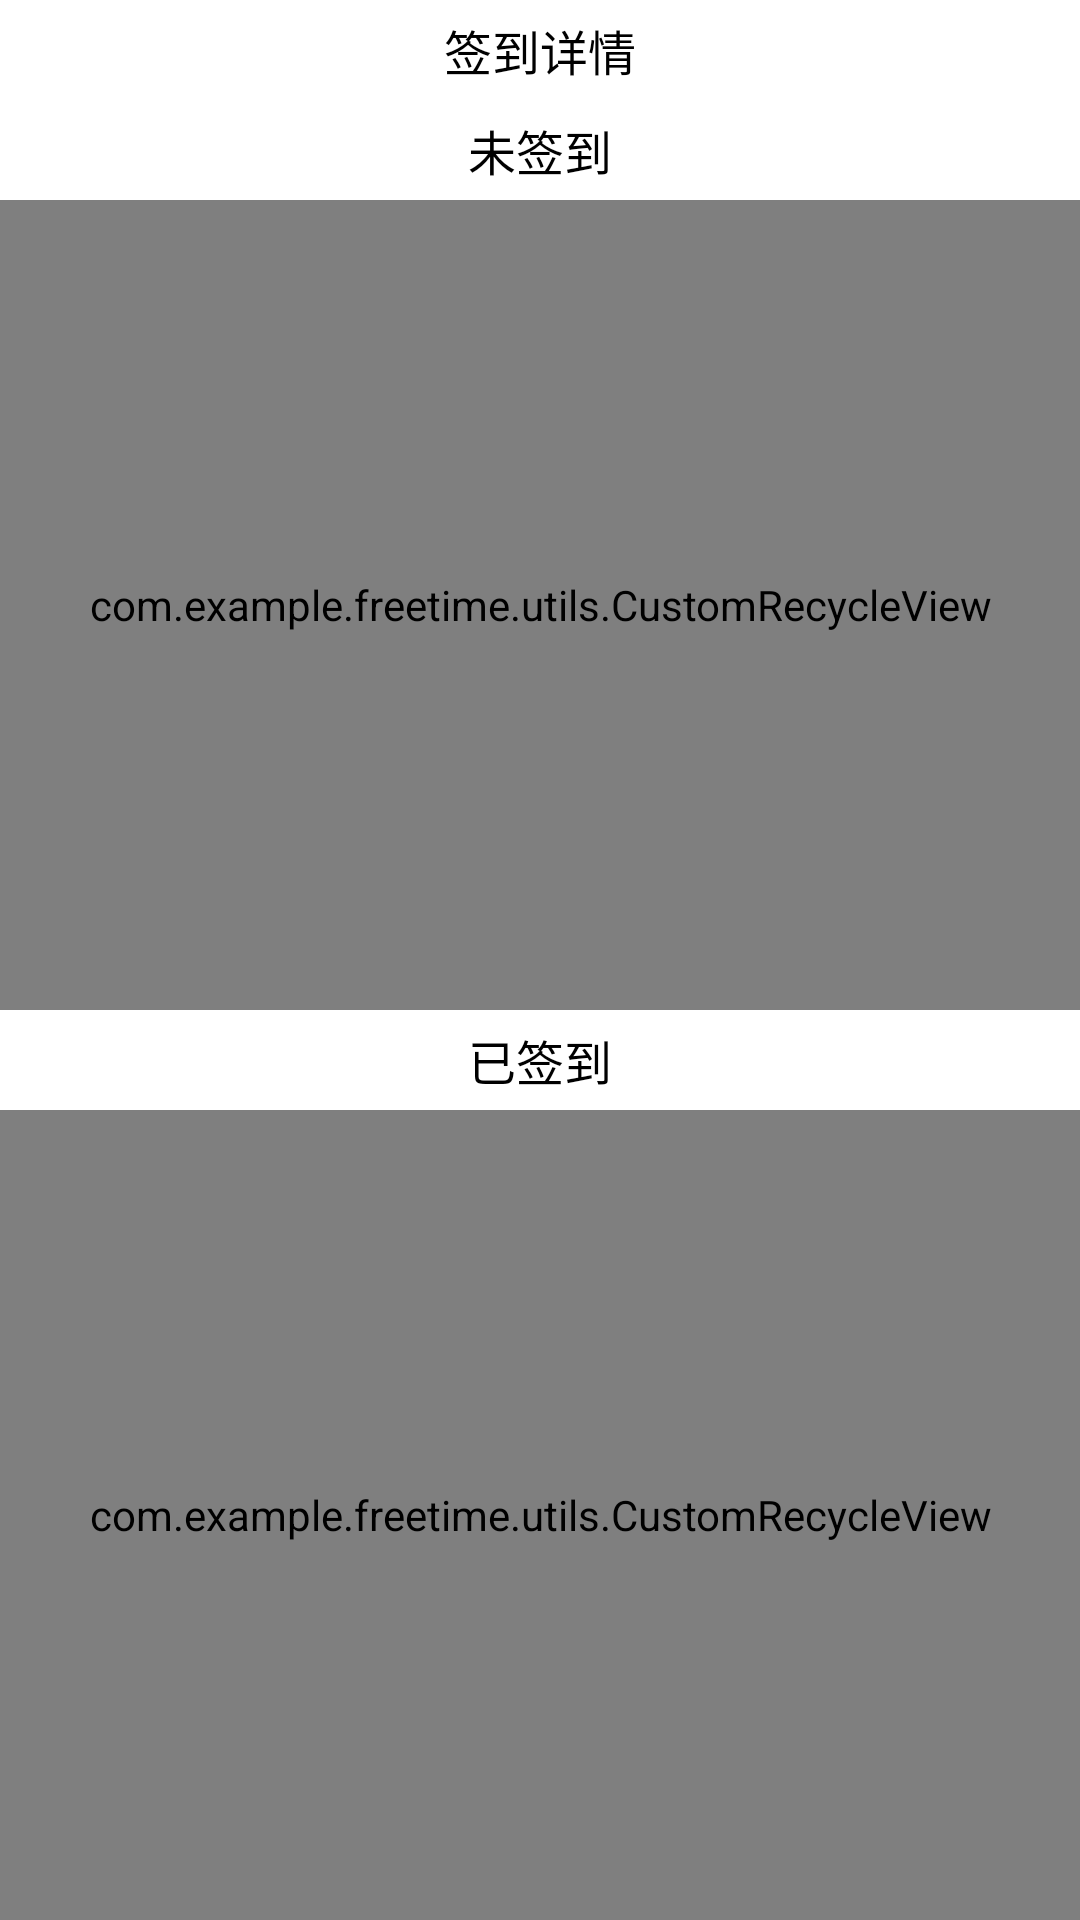

Produce the Android XML layout that renders to this screen, including the resource entries it uses.
<!-- AndroidManifest.xml: application theme Theme.FreeTime -->
<!-- res/layout/sign_detail.xml -->
<?xml version="1.0" encoding="utf-8"?>
<LinearLayout xmlns:android="http://schemas.android.com/apk/res/android"
    android:layout_width="match_parent"
    android:layout_height="500dp"
    android:orientation="vertical">
    <TextView
        android:layout_width="wrap_content"
        android:layout_height="wrap_content"
        android:layout_gravity="center_horizontal"
        android:layout_margin="5dp"
        android:text="签到详情"
        android:textColor="@color/black"
        android:textSize="16sp" />
    <LinearLayout
        android:layout_width="match_parent"
        android:layout_height="match_parent"
        android:orientation="vertical">
        <TextView
            android:layout_width="wrap_content"
            android:layout_height="wrap_content"
            android:layout_gravity="center_horizontal"
            android:layout_margin="5dp"
            android:text="未签到"
            android:textColor="@color/black"
            android:textSize="16sp" />
        <com.example.freetime.utils.CustomRecycleView
            android:id="@+id/unsign_detail_show"
            android:layout_width="match_parent"
            android:layout_height="match_parent"
            android:orientation="vertical"
            android:tag="ScrollController"
            android:layout_weight="1">
        </com.example.freetime.utils.CustomRecycleView>
        <TextView
            android:layout_width="wrap_content"
            android:layout_height="wrap_content"
            android:layout_gravity="center_horizontal"
            android:layout_margin="5dp"
            android:text="已签到"
            android:textColor="@color/black"
            android:textSize="16sp" />
        <com.example.freetime.utils.CustomRecycleView
            android:id="@+id/sign_detail_show"
            android:layout_width="match_parent"
            android:layout_height="match_parent"
            android:orientation="vertical"
            android:tag="ScrollController"
            android:layout_weight="1">
        </com.example.freetime.utils.CustomRecycleView>
    </LinearLayout>
</LinearLayout>
<!-- resources referenced by this layout -->
<resources>
  <color name="black">#FF000000</color>
  <style name="Theme.FreeTime" parent="Theme.MaterialComponents.DayNight.NoActionBar">
          
          <item name="colorPrimary">@color/theme_blue</item>
          <item name="colorPrimaryVariant">@color/theme_blue</item>
          <item name="colorOnPrimary">@color/white</item>
          
          <item name="colorSecondary">@color/teal_200</item>
          <item name="colorSecondaryVariant">@color/teal_700</item>
          <item name="colorOnSecondary">@color/black</item>
          
          <item name="android:statusBarColor" tools:targetApi="l">@color/theme_blue</item>
          
      </style>
  <color name="theme_blue">#1F4AA3</color>
  <color name="white">#FFFFFFFF</color>
  <color name="teal_200">#FF03DAC5</color>
  <color name="teal_700">#FF018786</color>
</resources>
